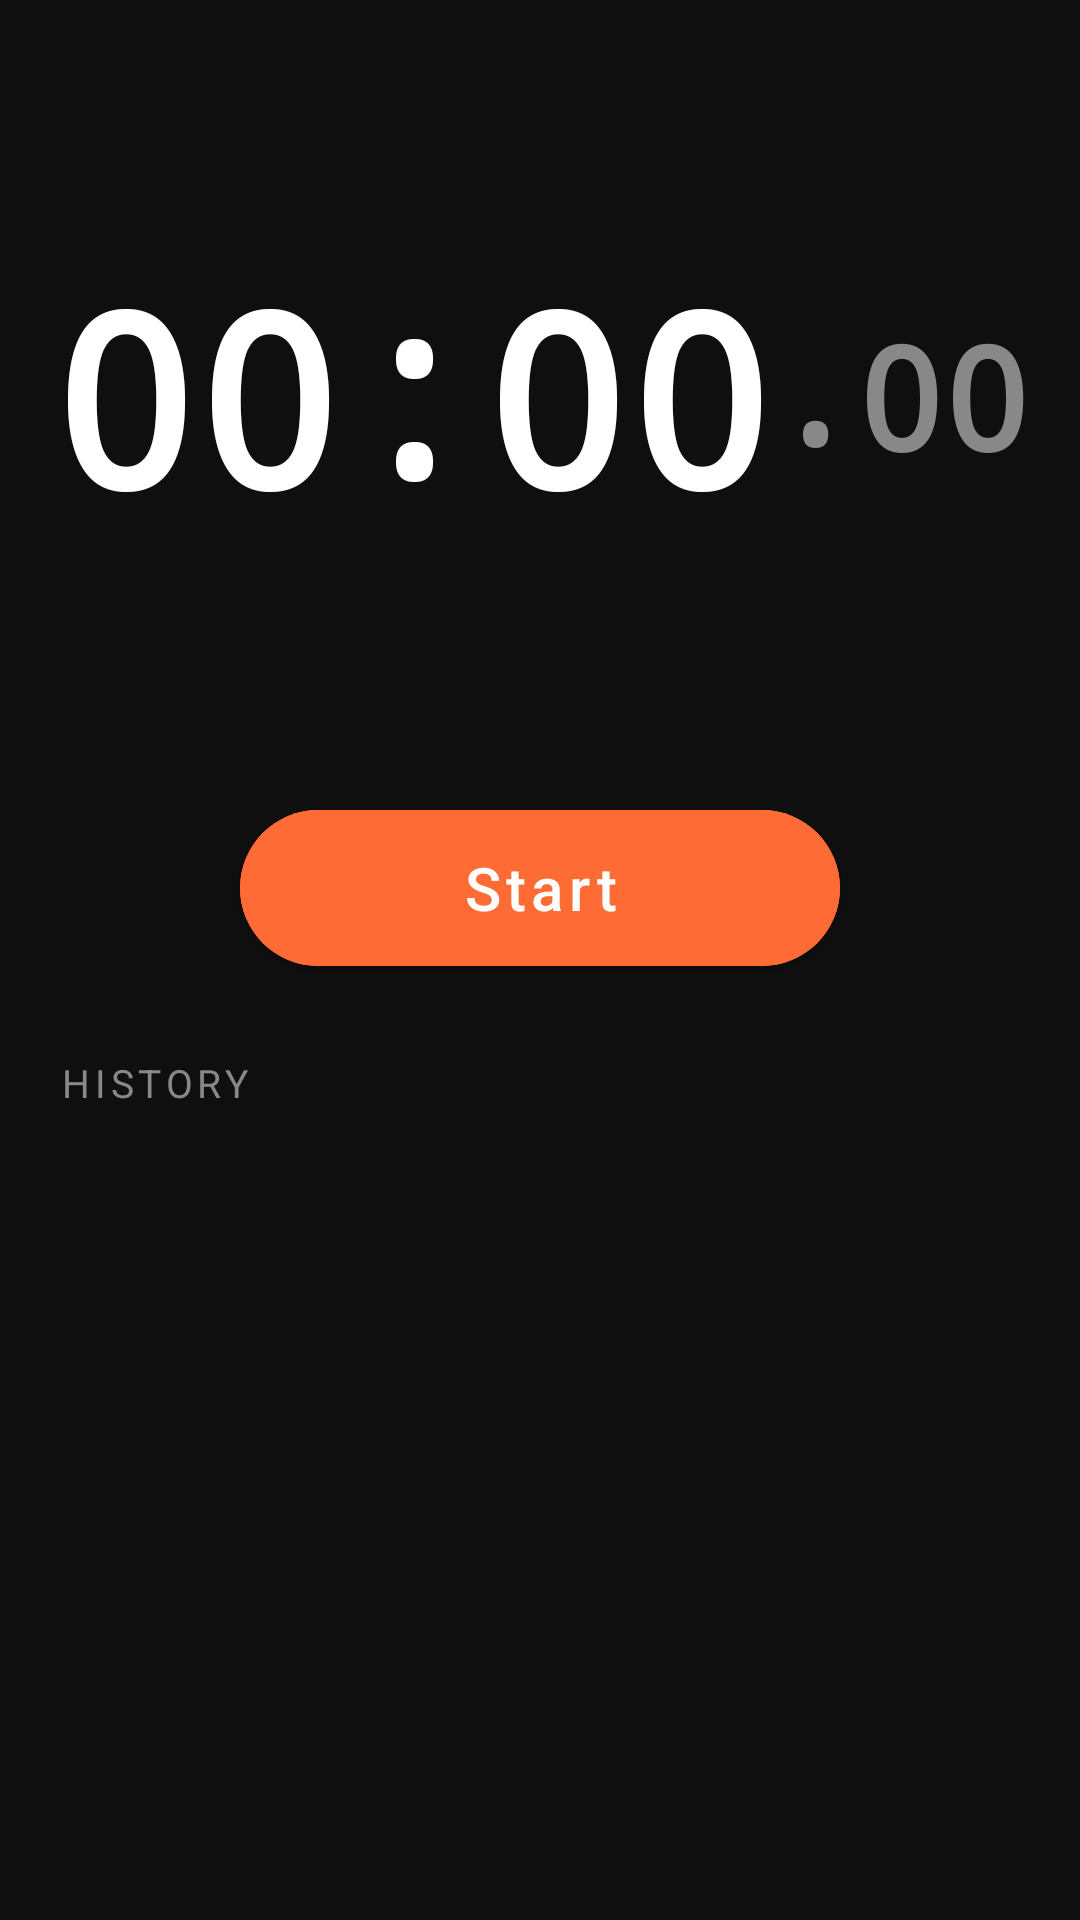

Write the Android layout XML for this screen, with the resource values it uses.
<!-- AndroidManifest.xml: application theme Theme.TimerApp -->
<!-- res/layout/activity_main.xml -->
<?xml version="1.0" encoding="utf-8"?>
<LinearLayout
    xmlns:android="http://schemas.android.com/apk/res/android"
    android:layout_width="match_parent"
    android:layout_height="match_parent"
    android:orientation="vertical"
    android:background="@color/bg">

    
    <LinearLayout
        android:id="@+id/timerContainer"
        android:layout_width="match_parent"
        android:layout_height="0dp"
        android:layout_weight="1"
        android:orientation="horizontal"
        android:gravity="center">

        
        <TextView
            android:id="@+id/tvHours"
            android:layout_width="wrap_content"
            android:layout_height="wrap_content"
            android:text="00"
            android:textSize="80sp"
            android:textStyle="bold"
            android:fontFamily="monospace"
            android:textColor="@color/timer_text"
            android:visibility="gone" />

        <TextView
            android:id="@+id/tvColonHours"
            android:layout_width="wrap_content"
            android:layout_height="wrap_content"
            android:text=":"
            android:textSize="80sp"
            android:textStyle="bold"
            android:fontFamily="monospace"
            android:textColor="@color/timer_text"
            android:visibility="gone"
            android:paddingBottom="8dp" />

        <TextView
            android:id="@+id/tvMinutes"
            android:layout_width="wrap_content"
            android:layout_height="wrap_content"
            android:text="00"
            android:textSize="80sp"
            android:textStyle="bold"
            android:fontFamily="monospace"
            android:textColor="@color/timer_text" />

        <TextView
            android:layout_width="wrap_content"
            android:layout_height="wrap_content"
            android:text=":"
            android:textSize="80sp"
            android:textStyle="bold"
            android:fontFamily="monospace"
            android:textColor="@color/timer_text"
            android:paddingBottom="8dp" />

        <TextView
            android:id="@+id/tvSeconds"
            android:layout_width="wrap_content"
            android:layout_height="wrap_content"
            android:text="00"
            android:textSize="80sp"
            android:textStyle="bold"
            android:fontFamily="monospace"
            android:textColor="@color/timer_text" />

        <TextView
            android:layout_width="wrap_content"
            android:layout_height="wrap_content"
            android:text="."
            android:textSize="48sp"
            android:textStyle="bold"
            android:fontFamily="monospace"
            android:textColor="@color/timer_dim"
            android:paddingBottom="4dp" />

        <TextView
            android:id="@+id/tvCentiseconds"
            android:layout_width="wrap_content"
            android:layout_height="wrap_content"
            android:text="00"
            android:textSize="48sp"
            android:textStyle="bold"
            android:fontFamily="monospace"
            android:textColor="@color/timer_dim" />
    </LinearLayout>

    
    <com.google.android.material.button.MaterialButton
        android:id="@+id/btnStartStop"
        android:layout_width="200dp"
        android:layout_height="64dp"
        android:layout_gravity="center_horizontal"
        android:layout_marginBottom="24dp"
        android:text="@string/start"
        android:textSize="20sp"
        android:textAllCaps="false"
        app:icon="@drawable/ic_play"
        app:iconGravity="textStart"
        app:iconSize="28dp"
        app:cornerRadius="32dp"
        android:backgroundTint="@color/accent"
        xmlns:app="http://schemas.android.com/apk/res-auto" />

    
    <TextView
        android:id="@+id/tvHistoryLabel"
        android:layout_width="match_parent"
        android:layout_height="wrap_content"
        android:text="@string/history"
        android:textSize="13sp"
        android:textAllCaps="true"
        android:letterSpacing="0.12"
        android:textColor="@color/label"
        android:paddingStart="20dp"
        android:paddingEnd="20dp"
        android:paddingBottom="6dp" />

    
    <TextView
        android:id="@+id/tvEmptyHint"
        android:layout_width="match_parent"
        android:layout_height="wrap_content"
        android:text="@string/empty_hint"
        android:textSize="15sp"
        android:textColor="@color/label"
        android:gravity="center"
        android:paddingTop="16dp"
        android:visibility="gone" />

    
    <androidx.recyclerview.widget.RecyclerView
        android:id="@+id/rvSegments"
        android:layout_width="match_parent"
        android:layout_height="0dp"
        android:layout_weight="1"
        android:clipToPadding="false"
        android:paddingBottom="16dp"
        app:layoutManager="androidx.recyclerview.widget.LinearLayoutManager"
        xmlns:app="http://schemas.android.com/apk/res-auto" />

</LinearLayout>
<!-- resources referenced by this layout -->
<resources>
  <color name="accent">#FF6B35</color>
  <color name="bg">#0F0F0F</color>
  <color name="label">#888888</color>
  <color name="timer_dim">#888888</color>
  <color name="timer_text">#FFFFFF</color>
  <string name="empty_hint">No sessions yet. Start the timer!</string>
  <string name="history">History</string>
  <string name="start">Start</string>
  <style name="Theme.TimerApp" parent="Theme.MaterialComponents.DayNight.NoActionBar">
          <item name="colorPrimary">@color/accent</item>
          <item name="colorPrimaryVariant">@color/accent</item>
          <item name="colorOnPrimary">@color/white</item>
          <item name="colorSurface">@color/card_bg</item>
          <item name="android:windowBackground">@color/bg</item>
          <item name="android:statusBarColor">@color/bg</item>
          <item name="android:navigationBarColor">@color/bg</item>
      </style>
  <color name="white">#FFFFFFFF</color>
  <color name="card_bg">#1C1C1E</color>
</resources>
